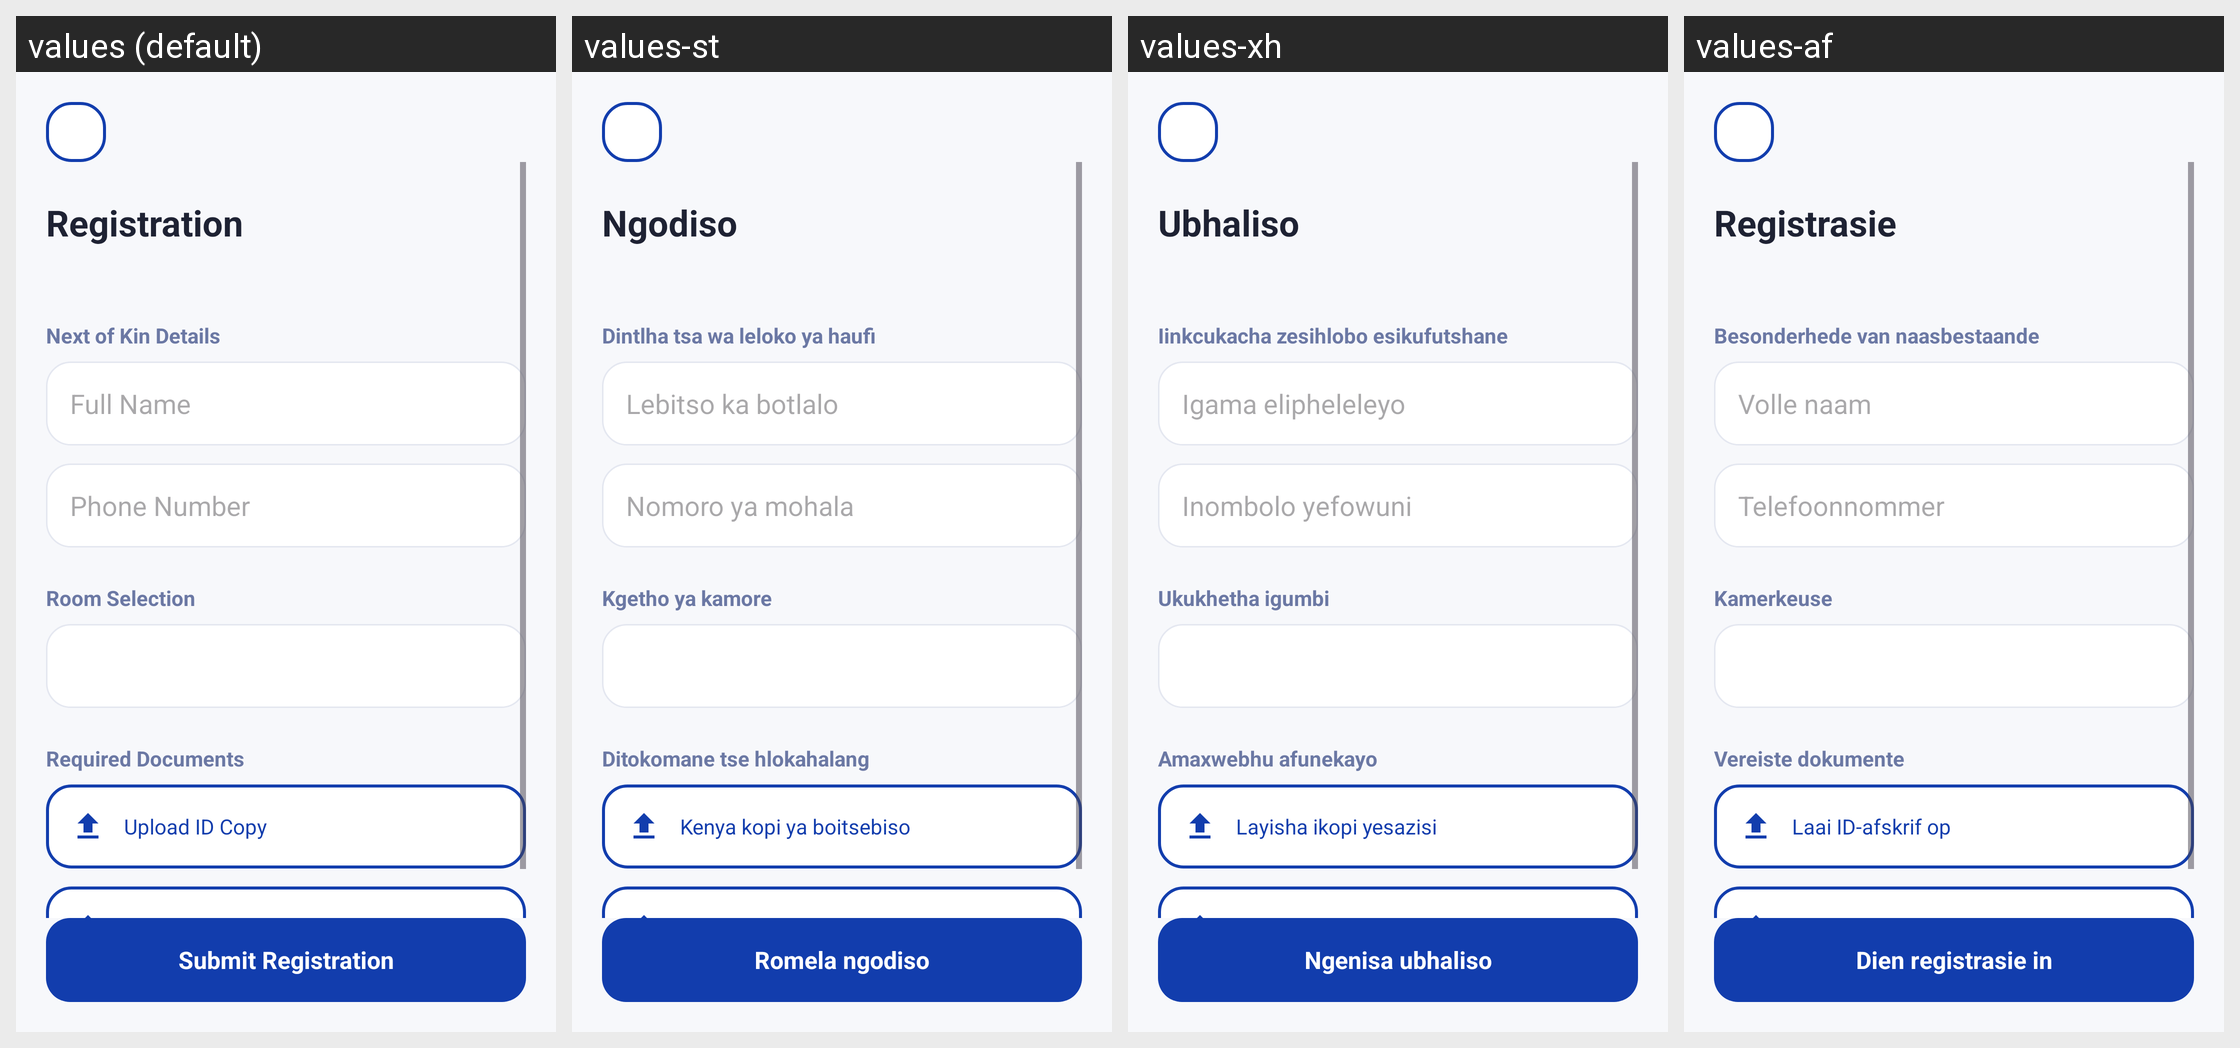

Here is an Android app screen in its default locale and in the app's own translations. Write out the translated-string differences for the strings that appear on this screen.
Android screen res/layout/activity_self_funded_registration.xml rendered under 4 locales, left to right: values (default), values-st, values-xh, values-af. Device: Nexus 5 (rendered at 1080×1920; each locale shown at half size, 540×960, under a caption strip naming it); theme Theme.BenSuetStay.
Other locales in the repository, not shown: values-nr, values-ss, values-tn, values-ts, values-ve, values-zu.
Strings drawn on this screen, with the default value and each locale's value (text and hints the layout hard-codes, and strings that could not be matched under every locale, appear in the picture but are not listed):

registration
  values: Registration
  values-st: Ngodiso
  values-xh: Ubhaliso
  values-af: Registrasie

next_of_kin_details
  values: Next of Kin Details
  values-st: Dintlha tsa wa leloko ya haufi
  values-xh: Iinkcukacha zesihlobo esikufutshane
  values-af: Besonderhede van naasbestaande

full_name
  values: Full Name
  values-st: Lebitso ka botlalo
  values-xh: Igama elipheleleyo
  values-af: Volle naam

phone_number
  values: Phone Number
  values-st: Nomoro ya mohala
  values-xh: Inombolo yefowuni
  values-af: Telefoonnommer

room_selection
  values: Room Selection
  values-st: Kgetho ya kamore
  values-xh: Ukukhetha igumbi
  values-af: Kamerkeuse

required_documents
  values: Required Documents
  values-st: Ditokomane tse hlokahalang
  values-xh: Amaxwebhu afunekayo
  values-af: Vereiste dokumente

upload_id_copy
  values: Upload ID Copy
  values-st: Kenya kopi ya boitsebiso
  values-xh: Layisha ikopi yesazisi
  values-af: Laai ID-afskrif op

submit_registration
  values: Submit Registration
  values-st: Romela ngodiso
  values-xh: Ngenisa ubhaliso
  values-af: Dien registrasie in
